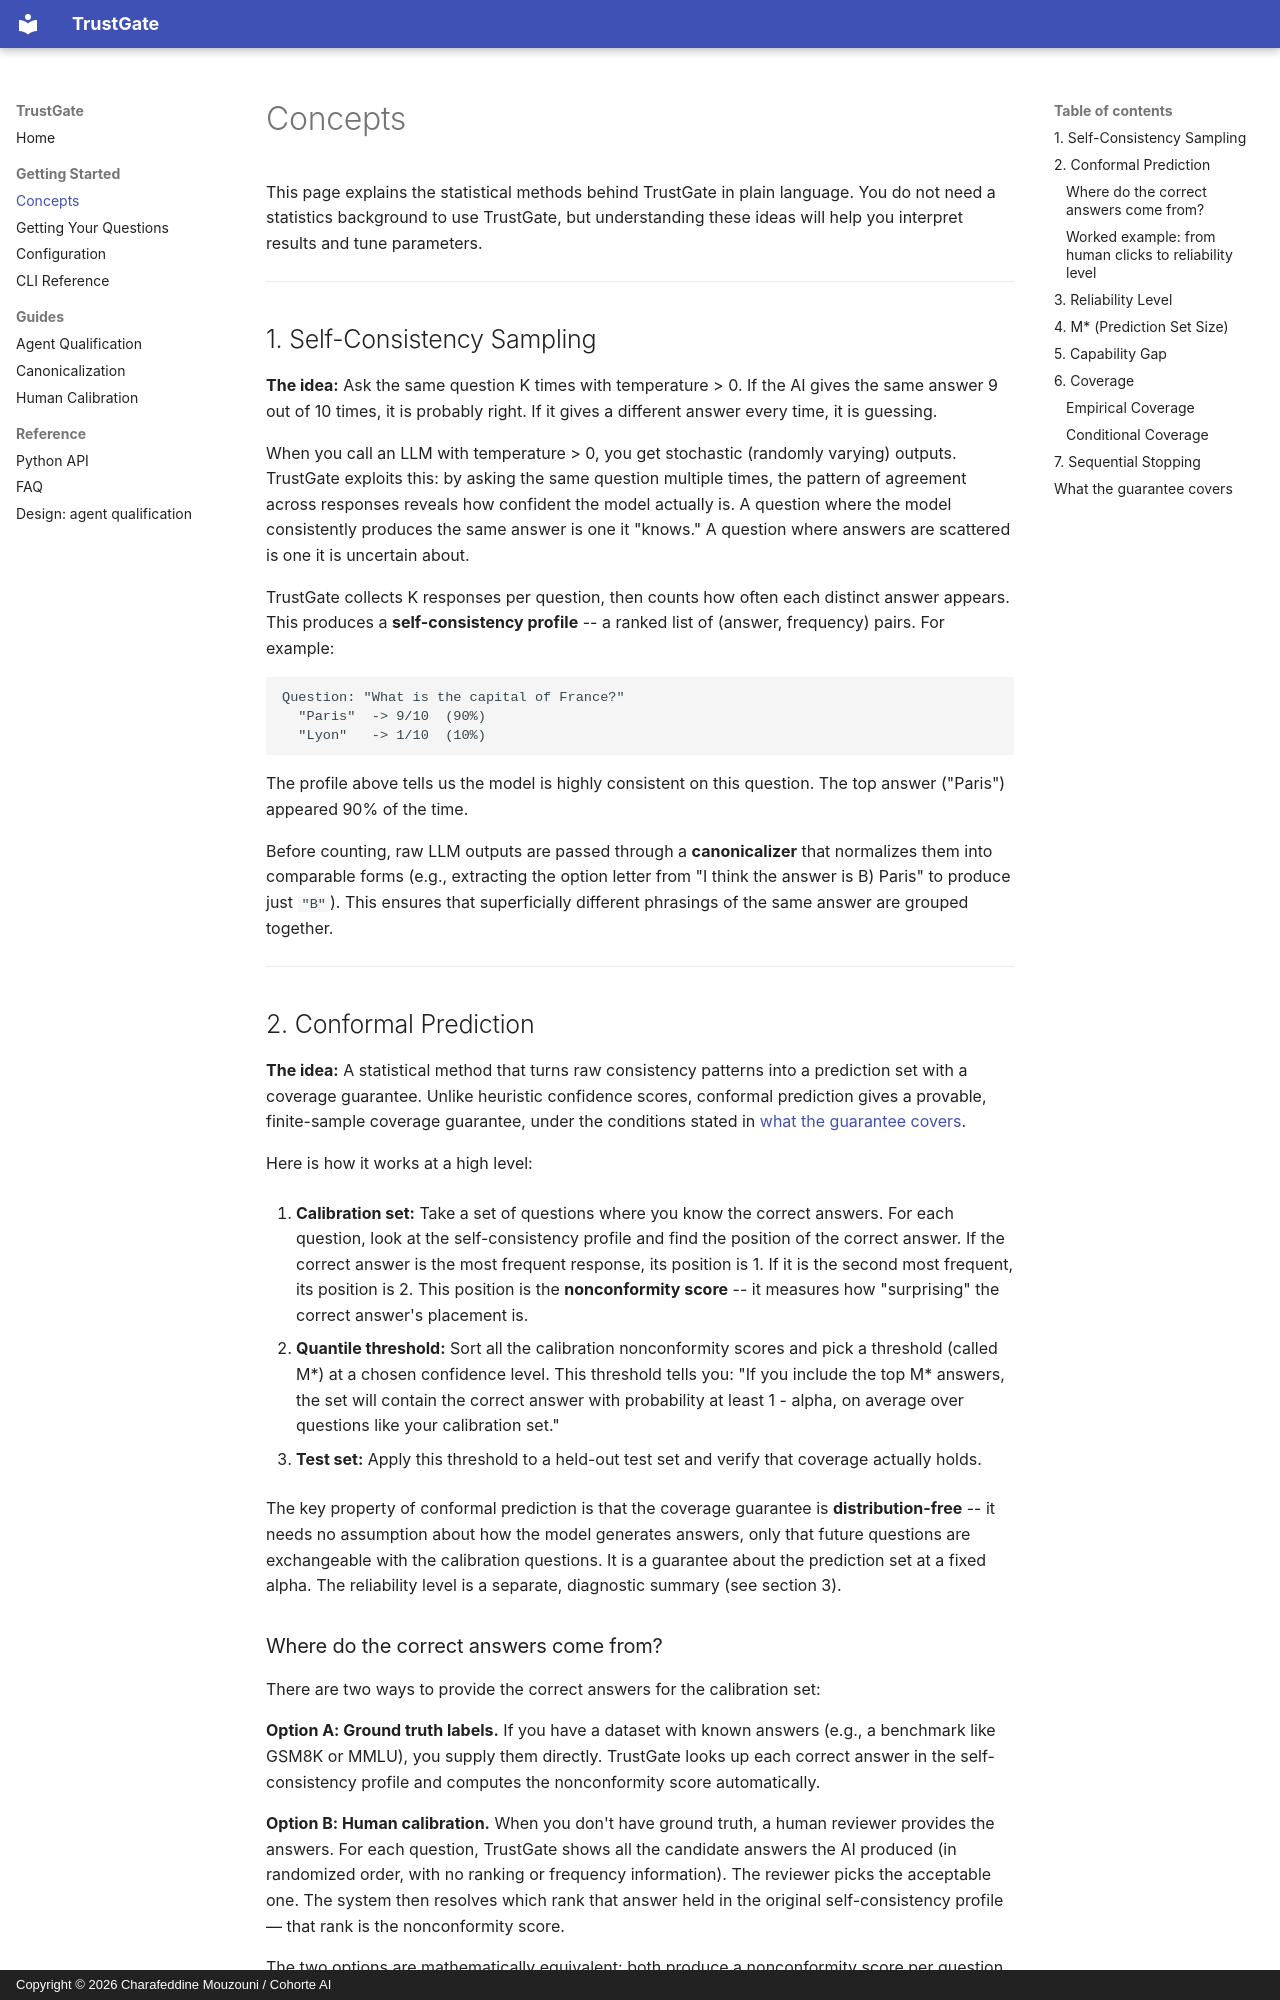

repository: Cohorte-ai/trustgate · page: concepts/index.html · generator: mkdocs · copyright: Copyright © 2026 Charafeddine Mouzouni / Cohorte AI

# Concepts

This page explains the statistical methods behind TrustGate in plain language. You do not need a statistics background to use TrustGate, but understanding these ideas will help you interpret results and tune parameters.

---

## 1. Self-Consistency Sampling

**The idea:** Ask the same question K times with temperature > 0. If the AI gives the same answer 9 out of 10 times, it is probably right. If it gives a different answer every time, it is guessing.

When you call an LLM with temperature > 0, you get stochastic (randomly varying) outputs. TrustGate exploits this: by asking the same question multiple times, the pattern of agreement across responses reveals how confident the model actually is. A question where the model consistently produces the same answer is one it "knows." A question where answers are scattered is one it is uncertain about.

TrustGate collects K responses per question, then counts how often each distinct answer appears. This produces a **self-consistency profile** -- a ranked list of (answer, frequency) pairs. For example:

```
Question: "What is the capital of France?"
  "Paris"  -> 9/10  (90%)
  "Lyon"   -> 1/10  (10%)
```

The profile above tells us the model is highly consistent on this question. The top answer ("Paris") appeared 90% of the time.

Before counting, raw LLM outputs are passed through a **canonicalizer** that normalizes them into comparable forms (e.g., extracting the option letter from "I think the answer is B) Paris" to produce just `"B"`). This ensures that superficially different phrasings of the same answer are grouped together.

---

## 2. Conformal Prediction

**The idea:** A statistical method that turns raw consistency patterns into a prediction set with a coverage guarantee. Unlike heuristic confidence scores, conformal prediction gives a provable, finite-sample coverage guarantee, under the conditions stated in [what the guarantee covers](#what-the-guarantee-covers).

Here is how it works at a high level:

1. **Calibration set:** Take a set of questions where you know the correct answers. For each question, look at the self-consistency profile and find the position of the correct answer. If the correct answer is the most frequent response, its position is 1. If it is the second most frequent, its position is 2. This position is the **nonconformity score** -- it measures how "surprising" the correct answer's placement is.

2. **Quantile threshold:** Sort all the calibration nonconformity scores and pick a threshold (called M\*) at a chosen confidence level. This threshold tells you: "If you include the top M\* answers, the set will contain the correct answer with probability at least 1 - alpha, on average over questions like your calibration set."

3. **Test set:** Apply this threshold to a held-out test set and verify that coverage actually holds.

The key property of conformal prediction is that the coverage guarantee is **distribution-free** -- it needs no assumption about how the model generates answers, only that future questions are exchangeable with the calibration questions. It is a guarantee about the prediction set at a fixed alpha. The reliability level is a separate, diagnostic summary (see section 3).
